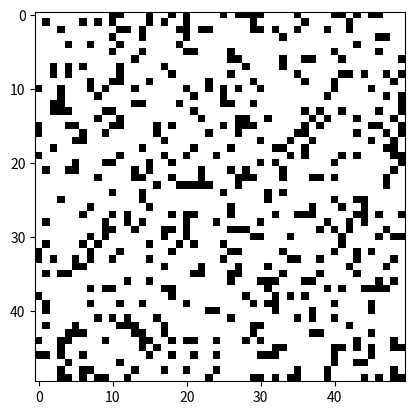

Here is the Python script that generated this plot:
import numpy as np
import matplotlib.pyplot as plt
import matplotlib.animation as animation

# Configurações iniciais
N = 50  # Tamanho da grade (NxN)
ON = 255
OFF = 0
vals = [ON, OFF]

def update(frameNum, img, grid, N):
    # Cópia da grade para aplicar as regras simultaneamente
    newGrid = grid.copy()
    for i in range(N):
        for j in range(N):
            # Calcula a soma dos 8 vizinhos usando aritmética modular (toroidal)
            total = int((grid[i, (j-1)%N] + grid[i, (j+1)%N] +
                         grid[(i-1)%N, j] + grid[(i+1)%N, j] +
                         grid[(i-1)%N, (j-1)%N] + grid[(i-1)%N, (j+1)%N] +
                         grid[(i+1)%N, (j-1)%N] + grid[(i+1)%N, (j+1)%N]) / 255)

            # Aplicando as regras de Conway
            if grid[i, j] == ON:
                if (total < 2) or (total > 3):
                    newGrid[i, j] = OFF
            else:
                if total == 3:
                    newGrid[i, j] = ON

    # Atualiza a imagem e a grade
    img.set_data(newGrid)
    grid[:] = newGrid[:]
    return img,

# Cria uma grade com estados aleatórios
grid = np.random.choice(vals, N*N, p=[0.2, 0.8]).reshape(N, N)

# Configuração da animação
fig, ax = plt.subplots()
img = ax.imshow(grid, interpolation='nearest', cmap='binary')
ani = animation.FuncAnimation(fig, update, fargs=(img, grid, N),
                              frames=10, interval=50, save_count=50)

plt.show()